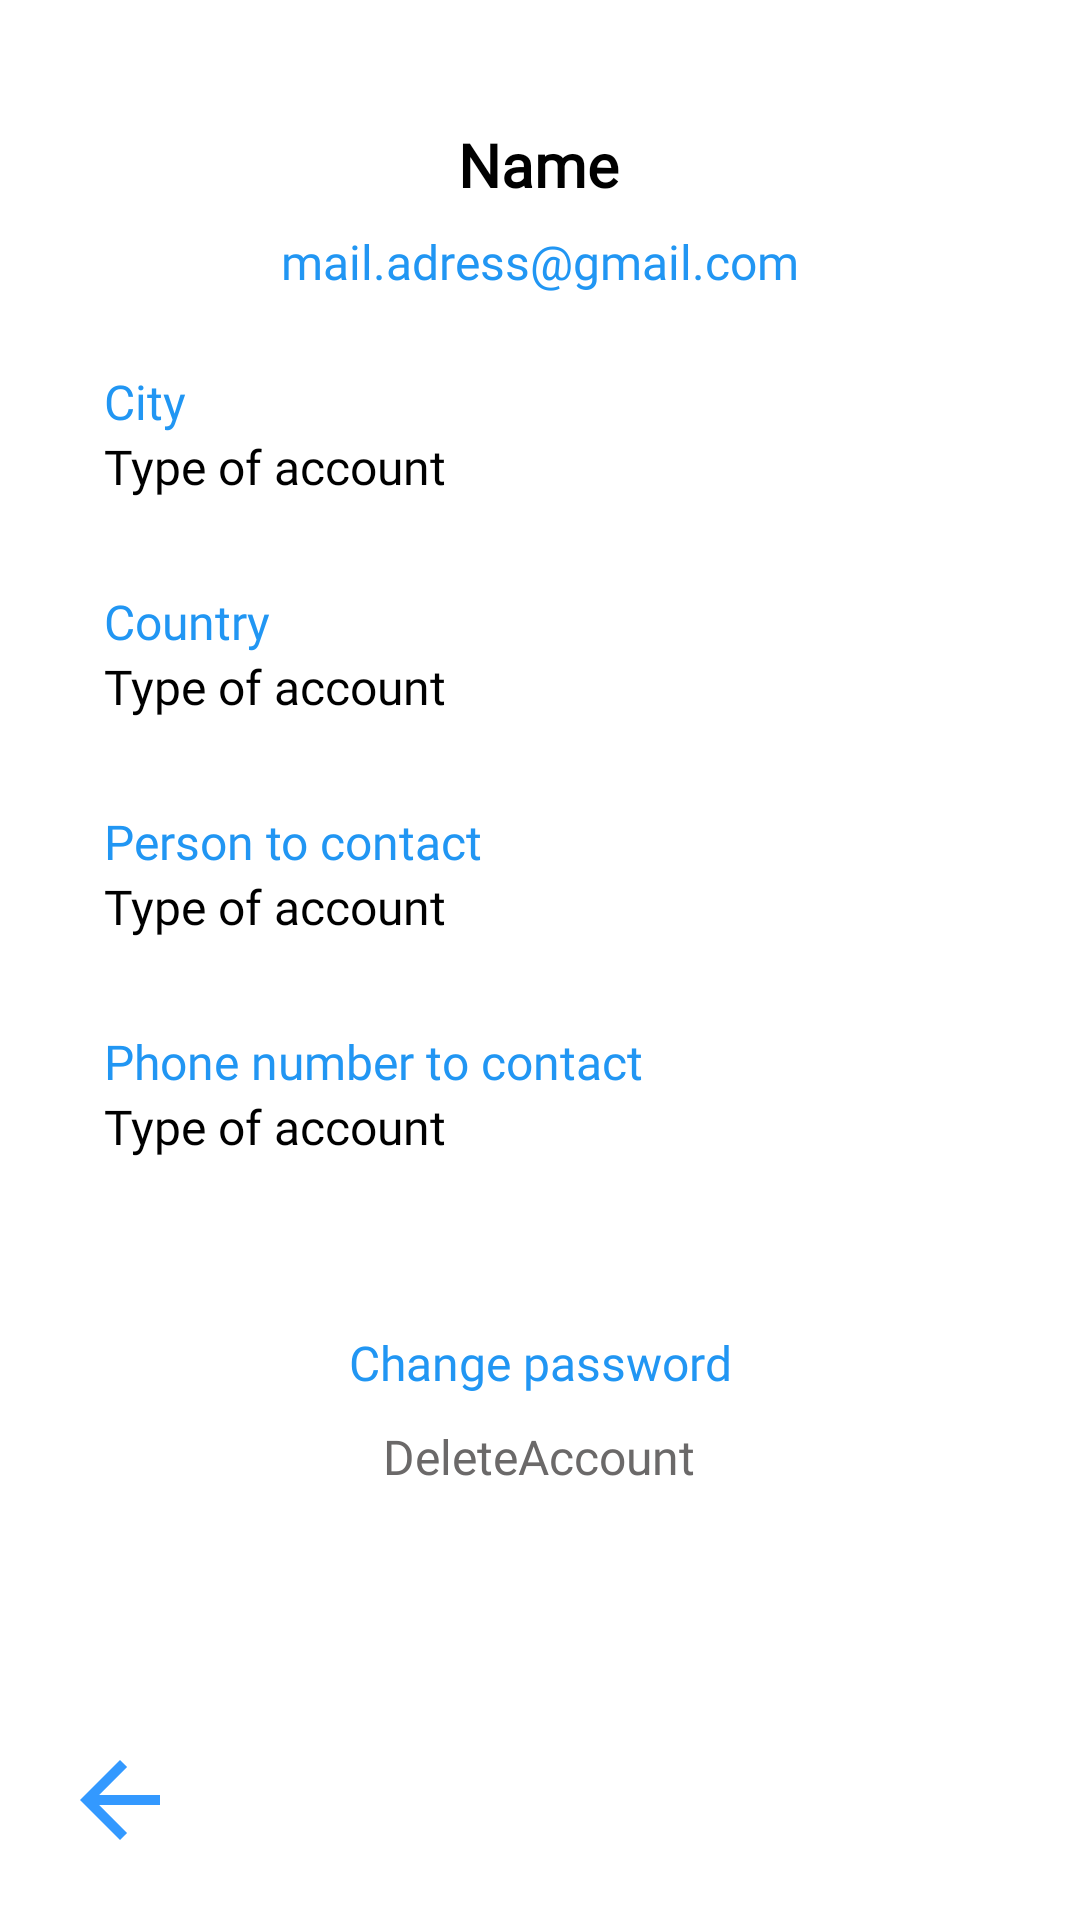

The Android layout XML behind this screen, and the referenced resources:
<!-- AndroidManifest.xml: application theme AppTheme -->
<!-- res/layout/activity_profile2.xml -->
<?xml version="1.0" encoding="utf-8"?>
<android.support.constraint.ConstraintLayout xmlns:android="http://schemas.android.com/apk/res/android"
    xmlns:app="http://schemas.android.com/apk/res-auto"
    xmlns:tools="http://schemas.android.com/tools"
    android:layout_width="match_parent"
    android:layout_height="match_parent"
    tools:context=".Activities.ProfileActivity2"
    android:background="@color/colorBackground">


    <TextView
        android:id="@+id/nameTv"
        android:layout_width="wrap_content"
        android:layout_height="wrap_content"
        android:layout_marginStart="8dp"
        android:layout_marginTop="8dp"
        android:layout_marginEnd="8dp"
        android:layout_marginBottom="8dp"
        android:fontFamily="@font/karla"
        android:text="Name"
        android:textColor="@color/colorBlack2"
        android:textSize="20dp"
        android:textStyle="bold"
        app:layout_constraintBottom_toBottomOf="parent"
        app:layout_constraintEnd_toEndOf="parent"
        app:layout_constraintHorizontal_bias="0.498"
        app:layout_constraintStart_toStartOf="parent"
        app:layout_constraintTop_toTopOf="parent"
        app:layout_constraintVertical_bias="0.056" />

    <TextView
        android:id="@+id/mailTv"
        android:layout_width="wrap_content"
        android:layout_height="wrap_content"
        android:layout_marginStart="8dp"
        android:layout_marginTop="8dp"
        android:layout_marginEnd="8dp"
        android:layout_marginBottom="8dp"
        android:fontFamily="@font/karla"
        android:text="mail.adress@gmail.com"
        android:textColor="@color/colorBlue"
        android:textSize="16dp"
        app:layout_constraintBottom_toBottomOf="parent"
        app:layout_constraintEnd_toEndOf="parent"
        app:layout_constraintStart_toStartOf="parent"
        app:layout_constraintTop_toBottomOf="@+id/nameTv"
        app:layout_constraintVertical_bias="0.0" />


    <LinearLayout
        android:id="@+id/linearLayout3"
        android:layout_width="wrap_content"
        android:layout_height="wrap_content"
        android:layout_marginStart="8dp"
        android:layout_marginTop="8dp"
        android:layout_marginEnd="8dp"
        android:layout_marginBottom="8dp"
        android:orientation="vertical"
        app:layout_constraintBottom_toBottomOf="parent"
        app:layout_constraintEnd_toEndOf="parent"
        app:layout_constraintHorizontal_bias="0.163"
        app:layout_constraintStart_toStartOf="parent"
        app:layout_constraintTop_toBottomOf="@+id/mailTv"
        app:layout_constraintVertical_bias="0.065">

        <TextView
            android:id="@+id/tvProfile1"
            android:layout_width="wrap_content"
            android:layout_height="wrap_content"
            android:fontFamily="@font/karla_bold"
            android:text="@string/city"
            android:textColor="@color/colorBlue"
            android:textSize="16dp" />

        <TextView
            android:id="@+id/cityTv"
            android:layout_width="wrap_content"
            android:layout_height="wrap_content"
            android:fontFamily="@font/karla"
            android:text="Type of account"
            android:textColor="@color/colorBlack2"
            android:textSize="16dp" />

        <TextView
            android:id="@+id/tvProfile2"
            android:layout_width="wrap_content"
            android:layout_height="wrap_content"
            android:layout_marginTop="30dp"
            android:fontFamily="@font/karla_bold"
            android:text="@string/country"
            android:textColor="@color/colorBlue"
            android:textSize="16dp" />

        <TextView
            android:id="@+id/countryTv"
            android:layout_width="wrap_content"
            android:layout_height="wrap_content"
            android:fontFamily="@font/karla"
            android:text="Type of account"
            android:textColor="@color/colorBlack2"
            android:textSize="16dp" />

        <TextView
            android:id="@+id/tvProfile3"
            android:layout_width="wrap_content"
            android:layout_height="wrap_content"
            android:layout_marginTop="30dp"
            android:fontFamily="@font/karla_bold"
            android:text="@string/personContact"
            android:textColor="@color/colorBlue"
            android:textSize="16dp" />

        <TextView
            android:id="@+id/personTv"
            android:layout_width="wrap_content"
            android:layout_height="wrap_content"
            android:fontFamily="@font/karla"
            android:text="Type of account"
            android:textColor="@color/colorBlack2"
            android:textSize="16dp" />

        <TextView
            android:id="@+id/tvProfile4"
            android:layout_width="wrap_content"
            android:layout_height="wrap_content"
            android:layout_marginTop="30dp"
            android:fontFamily="@font/karla_bold"
            android:text="@string/phoneContact"
            android:textColor="@color/colorBlue"
            android:textSize="16dp" />

        <TextView
            android:id="@+id/numberTv"
            android:layout_width="wrap_content"
            android:layout_height="wrap_content"
            android:fontFamily="@font/karla"
            android:text="Type of account"
            android:textColor="@color/colorBlack2"
            android:textSize="16dp" />


    </LinearLayout>

    <TextView
        android:id="@+id/changePasswordTv"
        android:layout_width="wrap_content"
        android:layout_height="wrap_content"
        android:layout_marginStart="8dp"
        android:layout_marginTop="8dp"
        android:layout_marginEnd="8dp"
        android:layout_marginBottom="8dp"
        android:fontFamily="@font/karla_bold"
        android:text="@string/changePassword"
        android:textColor="@color/colorBlue"
        android:textSize="16dp"
        app:layout_constraintBottom_toTopOf="@+id/backBtnProfile"
        app:layout_constraintEnd_toEndOf="parent"
        app:layout_constraintStart_toStartOf="parent"
        app:layout_constraintTop_toBottomOf="@+id/linearLayout3"
        app:layout_constraintVertical_bias="0.314" />

    <TextView
        android:id="@+id/deleteAccount"
        android:layout_width="wrap_content"
        android:layout_height="wrap_content"
        android:layout_marginStart="8dp"
        android:layout_marginTop="8dp"
        android:layout_marginEnd="8dp"
        android:layout_marginBottom="8dp"
        android:fontFamily="@font/karla_bold"
        android:text="@string/deleteAccount"
        android:textColor="@color/colorGrey2"
        android:textSize="16dp"
        app:layout_constraintBottom_toTopOf="@+id/backBtnProfile"
        app:layout_constraintEnd_toEndOf="parent"
        app:layout_constraintHorizontal_bias="0.498"
        app:layout_constraintStart_toStartOf="parent"
        app:layout_constraintTop_toBottomOf="@+id/changePasswordTv"
        app:layout_constraintVertical_bias="0.022" />


    <ImageView
        android:id="@+id/backBtnProfile"
        android:layout_width="40dp"
        android:layout_height="40dp"
        android:layout_marginStart="20dp"
        android:layout_marginTop="8dp"
        android:layout_marginBottom="20dp"
        app:layout_constraintBottom_toBottomOf="parent"
        app:layout_constraintEnd_toEndOf="parent"
        app:layout_constraintHorizontal_bias="0.0"
        app:layout_constraintStart_toStartOf="parent"
        app:layout_constraintTop_toBottomOf="@+id/linearLayout3"
        app:layout_constraintVertical_bias="1.0"
        app:srcCompat="@drawable/back_icon"
        android:contentDescription="TODO" />

</android.support.constraint.ConstraintLayout>
<!-- resources referenced by this layout -->
<resources>
  <color name="colorBackground">#C6FFFFFF</color>
  <color name="colorBlack2">#000000</color>
  <color name="colorBlue">#2196F3</color>
  <color name="colorGrey2">#6B6969</color>
  <!-- drawable back_icon (drawable) -->
  <vector android:height="24dp"
      android:tint="#3399FF"
      android:viewportHeight="24.0"
      android:viewportWidth="24.0"
      android:width="24dp"
      xmlns:android="http://schemas.android.com/apk/res/android">
      <path
          android:fillColor="#FF000000"
          android:pathData="M20,11H7.83l5.59,-5.59L12,4l-8,8 8,8 1.41,-1.41L7.83,13H20v-2z" />
  </vector>
  <string name="changePassword">Change password</string>
  <string name="city">City</string>
  <string name="country">Country</string>
  <string name="deleteAccount">DeleteAccount</string>
  <string name="personContact">Person to contact</string>
  <string name="phoneContact">Phone number to contact</string>
</resources>
